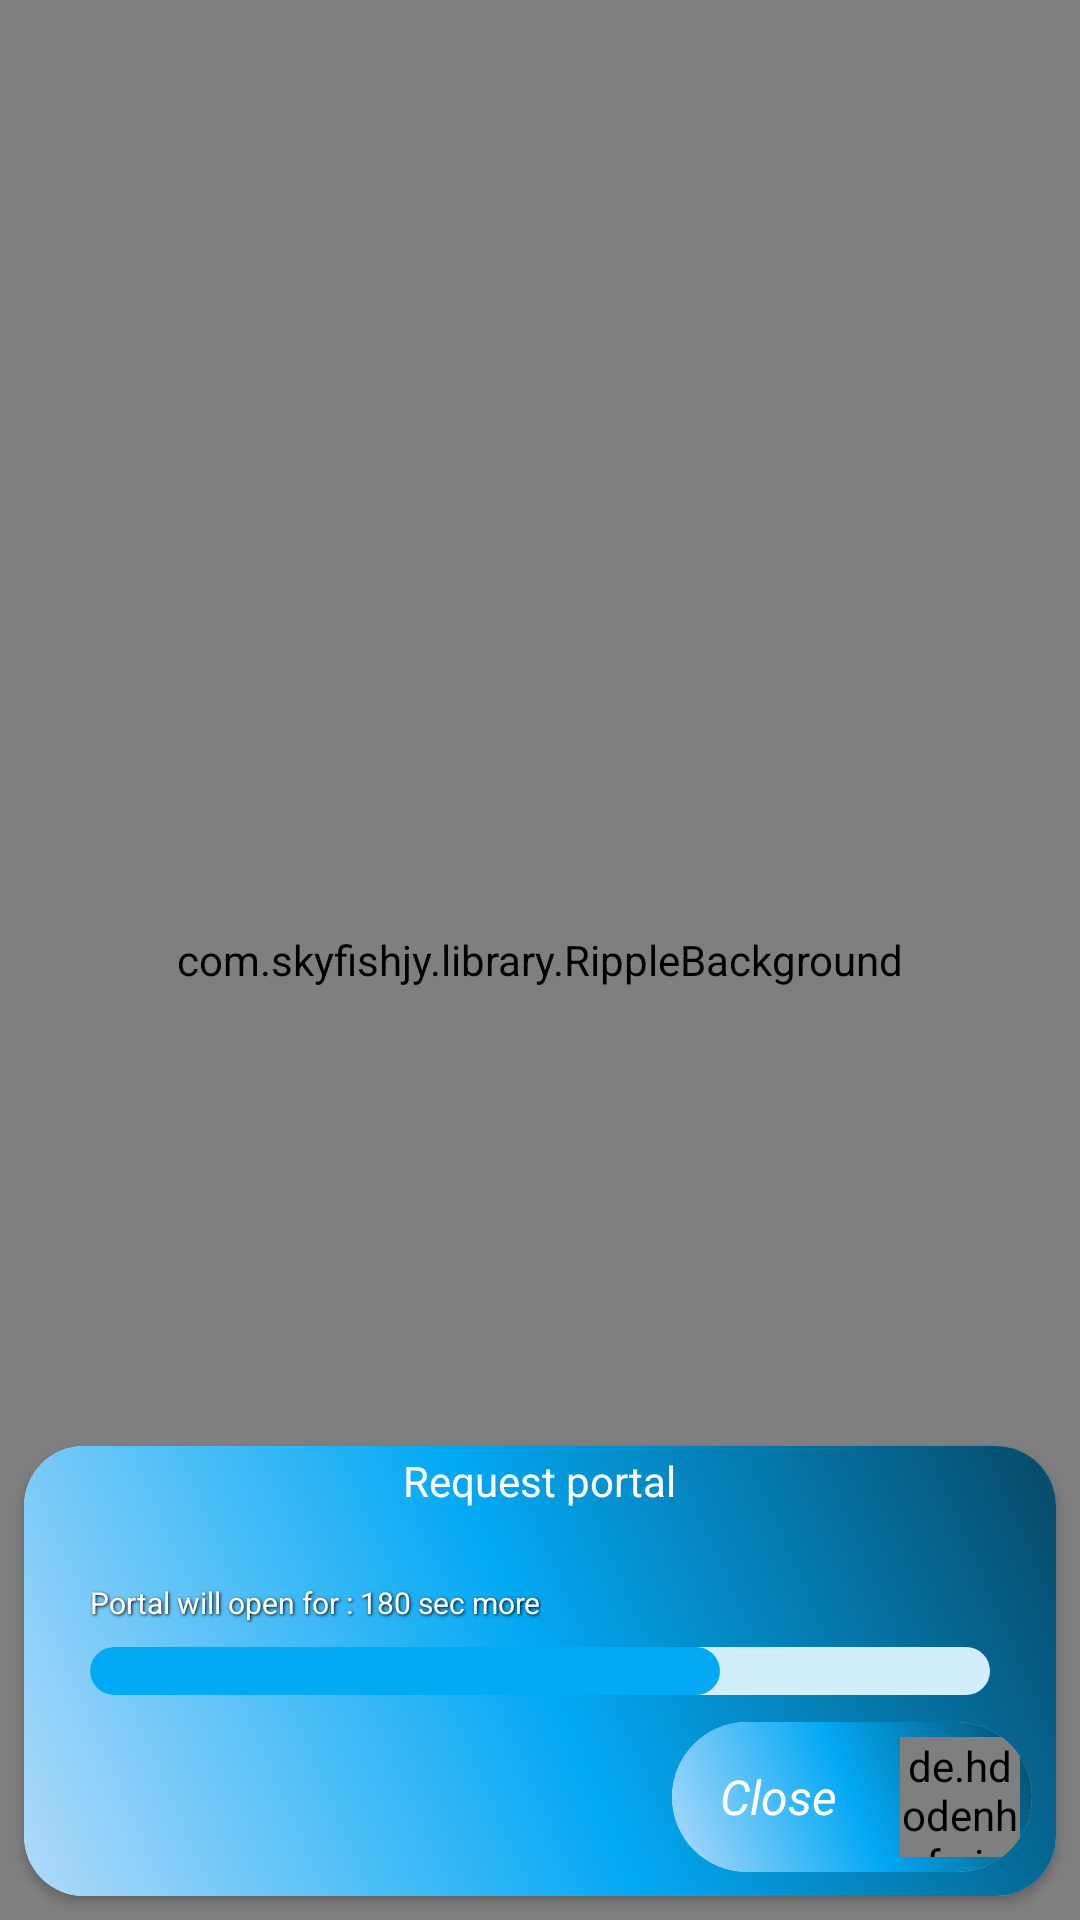

Here is an Android app screen rendered from its layout file. Give the layout XML and the strings, colors and styles it references.
<!-- AndroidManifest.xml: application theme Theme.FindMyTrash -->
<!-- res/layout/activity_help_request.xml -->
<?xml version="1.0" encoding="utf-8"?>
<ScrollView
    xmlns:android="http://schemas.android.com/apk/res/android"
    xmlns:app="http://schemas.android.com/apk/res-auto"
    xmlns:tools="http://schemas.android.com/tools"
    android:layout_width="match_parent"
    android:fillViewport="true"
    android:layout_height="match_parent">
<RelativeLayout
    android:layout_width="match_parent"
    android:layout_height="wrap_content"
    tools:context=".help_request.HelpRequestActivity">

    <com.skyfishjy.library.RippleBackground
        android:id="@+id/ripple_effect"
        android:layout_width="match_parent"
        android:layout_height="match_parent"
        app:rb_color="#0099CC"
        app:rb_duration="3000"
        app:rb_radius="32dp"
        app:rb_rippleAmount="4"
        app:rb_scale="6">

    </com.skyfishjy.library.RippleBackground>


    <androidx.cardview.widget.CardView
        android:layout_width="match_parent"
        android:layout_height="150dp"
        android:layout_margin="8dp"
        android:id="@+id/portalCard"
        app:cardCornerRadius="20dp"
        android:layout_alignParentBottom="true">
        <RelativeLayout
            android:layout_width="match_parent"
            android:background="@drawable/gradient_btn"
            android:layout_height="match_parent">

            <androidx.cardview.widget.CardView
                android:layout_width="120dp"
                android:id="@+id/close_req_btn"
                android:layout_height="50dp"
                app:cardElevation="0dp"
                android:layout_alignParentBottom="true"
                android:layout_margin="8dp"
                android:layout_alignParentRight="true"
                app:cardCornerRadius="100dp">


                <RelativeLayout
                    android:layout_width="match_parent"
                    android:layout_height="match_parent"
                    android:background="@drawable/gradient_btn">

                    <TextView
                        android:layout_width="wrap_content"
                        android:layout_height="match_parent"
                        android:gravity="center_vertical"
                        android:paddingStart="16dp"
                        android:text="Close"
                        android:textColor="@color/white"
                        android:textSize="16sp"
                        android:textStyle="italic"></TextView>

                    <de.hdodenhof.circleimageview.CircleImageView xmlns:app="http://schemas.android.com/apk/res-auto"
                        android:id="@+id/profile_image"
                        android:layout_width="40dp"
                        android:layout_height="40dp"
                        android:layout_marginEnd="4dp"
                        android:src="@drawable/ic_arrow"
                        android:background="@drawable/white_circulatr_back"
                        android:layout_alignParentRight="true"
                        android:layout_centerVertical="true"
                        app:civ_border_color="@color/white"
                        app:civ_border_width="2dp" />

                </RelativeLayout>

            </androidx.cardview.widget.CardView>

            <TextView
                android:layout_width="wrap_content"
                android:layout_height="wrap_content"
                android:text="Request portal"
                android:textColor="@color/white"
                android:layout_centerHorizontal="true"
                android:layout_marginTop="2dp"/>

            <ProgressBar
                style="?android:attr/progressBarStyleHorizontal"
                android:layout_width="300dp"
                android:layout_height="wrap_content"
                android:id="@+id/req_progressBar"
                android:layout_centerInParent="true"
                android:elevation="8dp"
                android:progress="70"
                android:progressDrawable="@drawable/custom_progress_bg" />


            <TextView
                android:id="@+id/text_timer"
                android:layout_width="wrap_content"
                android:layout_height="wrap_content"
                android:layout_marginBottom="8dp"
                android:layout_above="@id/req_progressBar"
                android:layout_alignStart="@+id/req_progressBar"
                android:shadowColor="@color/black"
                android:shadowDx="1"
                android:shadowDy="1"
                android:shadowRadius="2"
                android:text="Portal will open for : 180 sec more"
                android:textColor="@color/white"
                android:textSize="10dp">

            </TextView>







        </RelativeLayout>



    </androidx.cardview.widget.CardView>




</RelativeLayout>
</ScrollView>
<!-- resources referenced by this layout -->
<resources>
  <!-- drawable custom_progress_bg (drawable) -->
  <?xml version="1.0" encoding="utf-8"?>
  <layer-list xmlns:android="http://schemas.android.com/apk/res/android">
  
      <item android:id="@android:id/background">
  
          <shape android:shape="rectangle" >
              <corners android:radius="8dp"/>
              <solid android:color="#D2EDFC"/>
          </shape>
  
      </item>
  
  
      <item android:id="@android:id/progress">
  
          <scale android:scaleWidth="100%">
              <shape android:shape="rectangle">
                  <corners android:radius="8dp"/>
                  <solid android:color="#03A9F4"/>
              </shape>
          </scale>
  
      </item>
  
  </layer-list>
  <!-- drawable gradient_btn (drawable) -->
  <?xml version="1.0" encoding="utf-8"?>
  <shape xmlns:android="http://schemas.android.com/apk/res/android"
      android:shape="rectangle">
      <gradient android:angle="45"
          android:startColor="#B1DAFA"
          android:centerColor="#03A9F4"
          android:endColor="#074967"/>
  
  </shape>
  <!-- drawable ic_arrow (drawable) -->
  <vector android:autoMirrored="true" android:height="24dp"
      android:tint="#03A9F4" android:viewportHeight="24"
      android:viewportWidth="24" android:width="24dp" xmlns:android="http://schemas.android.com/apk/res/android">
      <path android:fillColor="@android:color/white" android:pathData="M6.23,20.23l1.77,1.77l10,-10l-10,-10l-1.77,1.77l8.23,8.23z"/>
  </vector>
  <style name="Theme.FindMyTrash" parent="Theme.MaterialComponents.Light.NoActionBar">
          <item name="android:forceDarkAllowed" tools:targetApi="q">false</item>
          
          <item name="colorPrimary">@color/purple_500</item>
          <item name="colorPrimaryVariant">@color/white</item>
  
          <item name="colorOnPrimary">@color/white</item>
          
          <item name="colorSecondary">@color/teal_200</item>
          <item name="colorSecondaryVariant">@color/teal_700</item>
          <item name="colorOnSecondary">@color/black</item>
          <item name="android:statusBarColor" tools:targetApi="l">@android:color/transparent</item>
  
          
          <item name="android:windowLightStatusBar" tools:ignore="NewApi">true</item>
      </style>
  <!-- not gathered from this repository: default colours our renderer supplied (Android Studio template values) -->
  <color name="purple_500">#FF6200EE</color>
  <color name="teal_200">#FF03DAC5</color>
  <color name="teal_700">#FF018786</color>
  <color name="black">#FF000000</color>
  <color name="white">#FFFFFFFF</color>
</resources>
